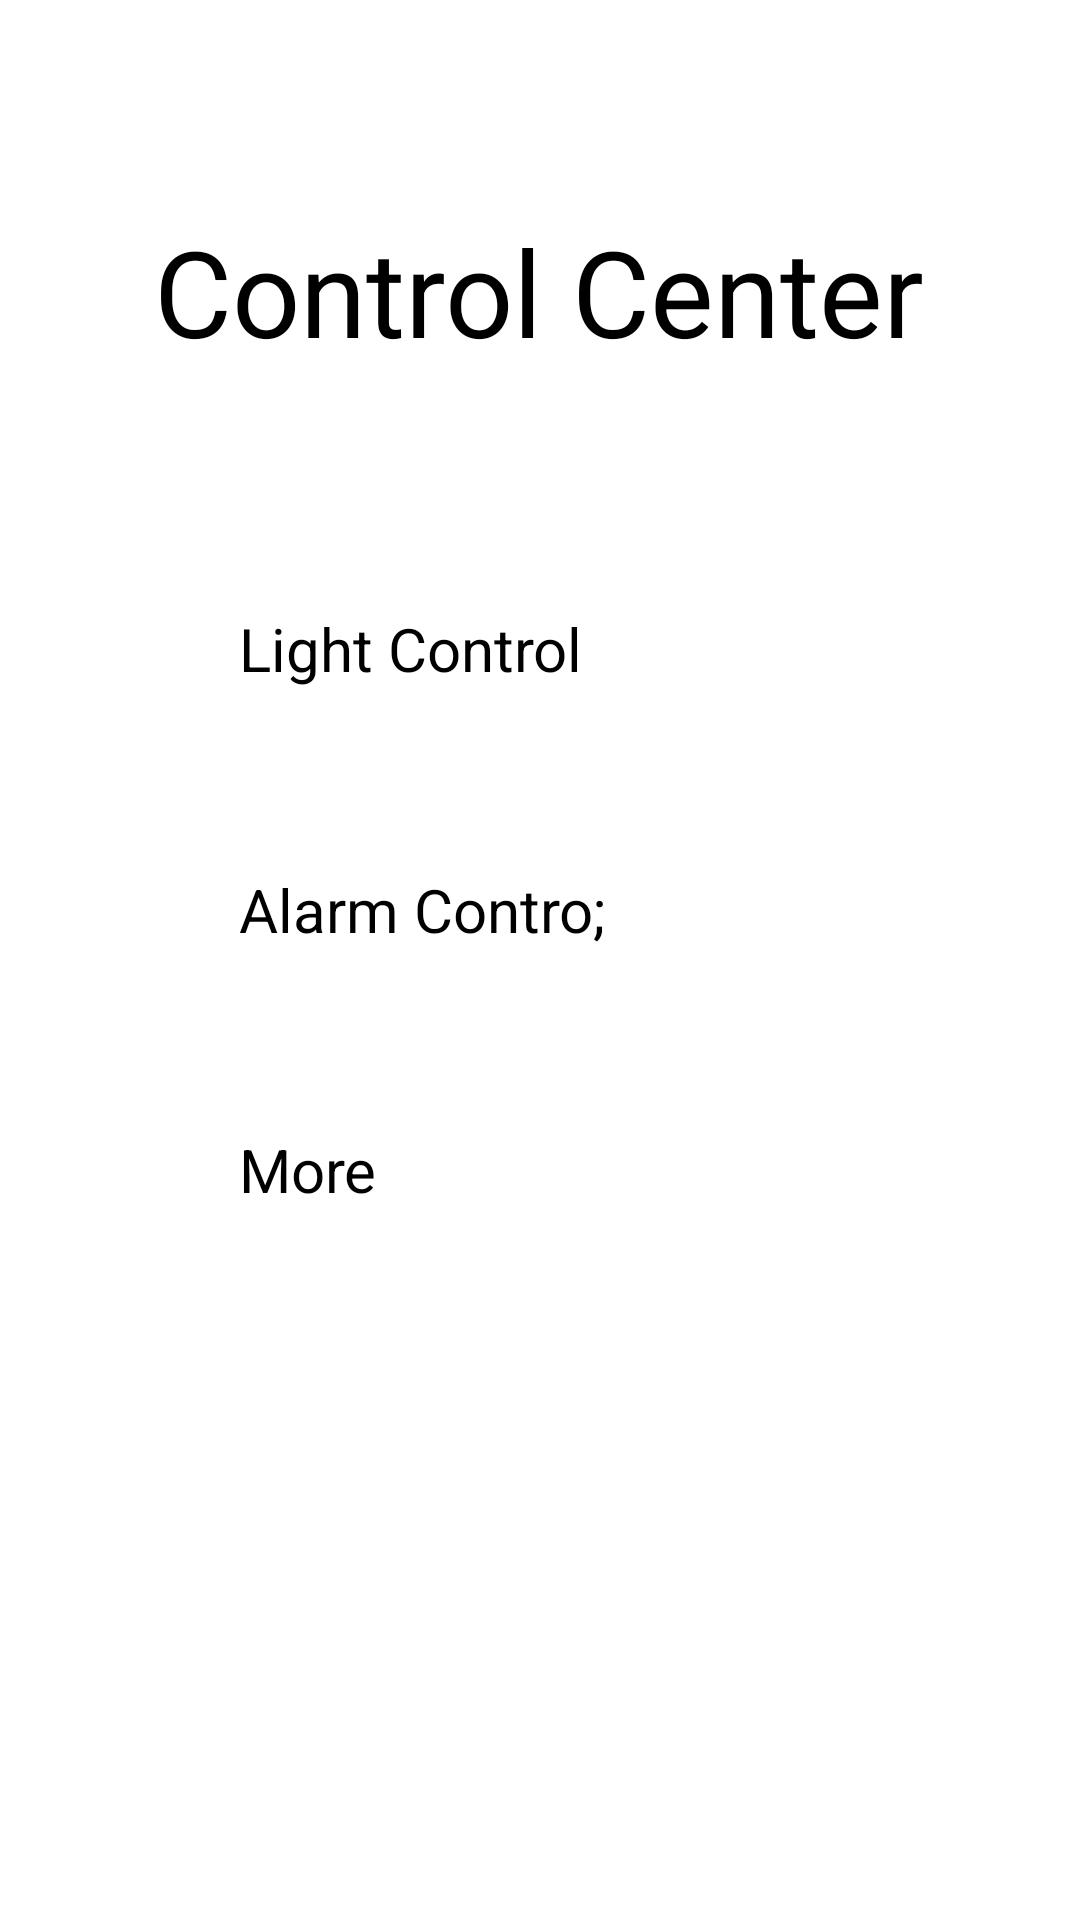

The Android layout XML behind this screen, and the referenced resources:
<!-- AndroidManifest.xml: activity theme Theme.DeviceControl -->
<!-- res/layout/activity_main.xml -->
<?xml version="1.0" encoding="utf-8"?>
<androidx.constraintlayout.widget.ConstraintLayout xmlns:android="http://schemas.android.com/apk/res/android"
    xmlns:app="http://schemas.android.com/apk/res-auto"
    xmlns:tools="http://schemas.android.com/tools"
    android:id="@+id/main"
    android:layout_width="match_parent"
    android:layout_height="match_parent"
    android:visibility="visible">

    <TextView
        android:id="@+id/tv_main"
        android:layout_width="wrap_content"
        android:layout_height="wrap_content"
        android:text="@string/main_page"
        android:textSize="40sp"
        app:layout_constraintBottom_toBottomOf="parent"
        app:layout_constraintEnd_toEndOf="parent"
        app:layout_constraintHorizontal_bias="0.498"
        app:layout_constraintStart_toStartOf="parent"
        app:layout_constraintTop_toTopOf="parent"
        app:layout_constraintVertical_bias="0.12" />

    <Button
        android:id="@+id/main_light"
        android:layout_width="201dp"
        android:layout_height="61dp"
        android:backgroundTint="@color/hmos_blue"
        android:text="@string/main_light"
        android:textSize="20sp"
        app:layout_constraintBottom_toBottomOf="parent"
        app:layout_constraintEnd_toEndOf="parent"
        app:layout_constraintStart_toStartOf="parent"
        app:layout_constraintTop_toTopOf="parent"
        app:layout_constraintVertical_bias="0.35" />

    <Button
        android:id="@+id/main_alarm"
        android:layout_width="201dp"
        android:layout_height="61dp"
        android:backgroundTint="@color/hmos_blue"
        android:text="@string/main_alarm"
        android:textSize="20sp"
        app:layout_constraintBottom_toBottomOf="parent"
        app:layout_constraintEnd_toEndOf="parent"
        app:layout_constraintStart_toStartOf="parent"
        app:layout_constraintTop_toTopOf="parent"
        app:layout_constraintVertical_bias="0.50" />

    <Button
        android:id="@+id/main_more"
        android:layout_width="201dp"
        android:layout_height="61dp"
        android:backgroundTint="@color/hmos_blue"
        android:text="@string/main_more"
        android:textSize="20sp"
        app:layout_constraintBottom_toBottomOf="parent"
        app:layout_constraintEnd_toEndOf="parent"
        app:layout_constraintStart_toStartOf="parent"
        app:layout_constraintTop_toTopOf="parent"
        app:layout_constraintVertical_bias="0.65" />
</androidx.constraintlayout.widget.ConstraintLayout>
<!-- resources referenced by this layout -->
<resources>
  <color name="hmos_blue">#0A59F7</color>
  <string name="main_alarm">Alarm Contro;</string>
  <string name="main_light">Light Control</string>
  <string name="main_more">More</string>
  <string name="main_page">Control Center</string>
  <style name="Theme.DeviceControl" parent="Base.Theme.DeviceControl">
          
          <item name="android:navigationBarColor">@android:color/transparent</item>
          <item name="android:statusBarColor">@android:color/transparent</item>
          <item name="android:windowLightStatusBar">?attr/isLightTheme</item>
      </style>
</resources>
